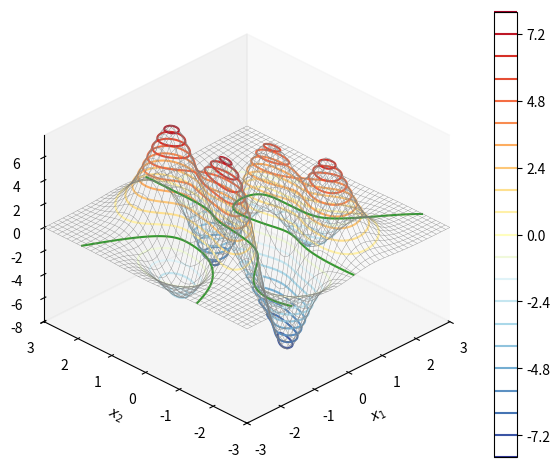
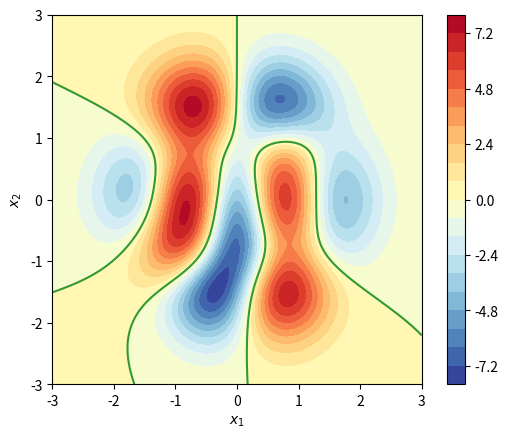
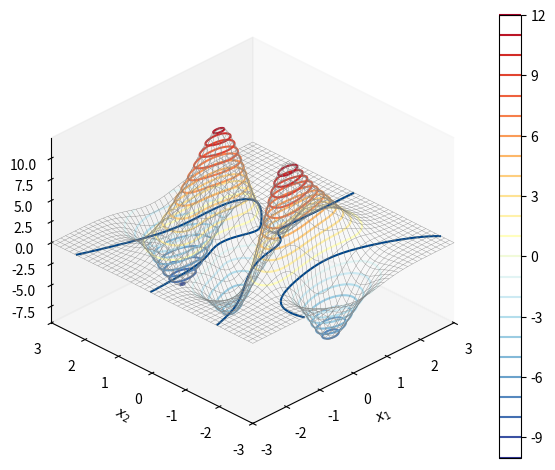
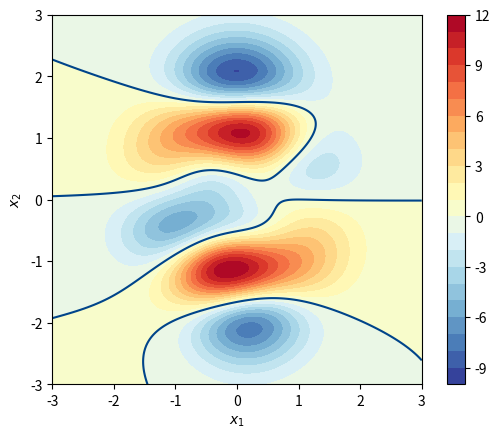
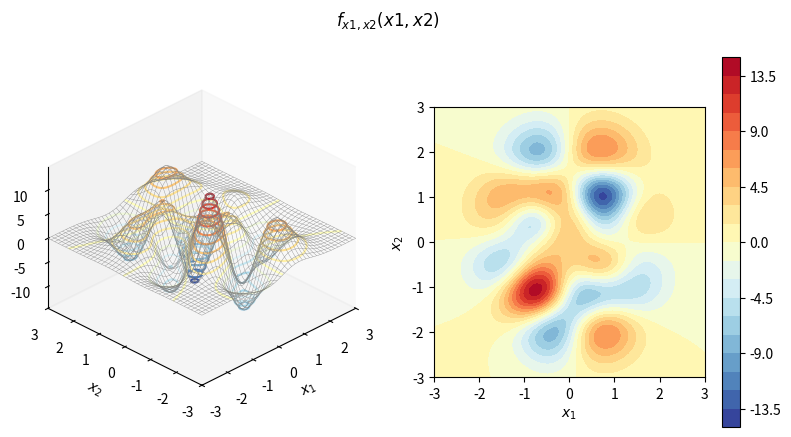
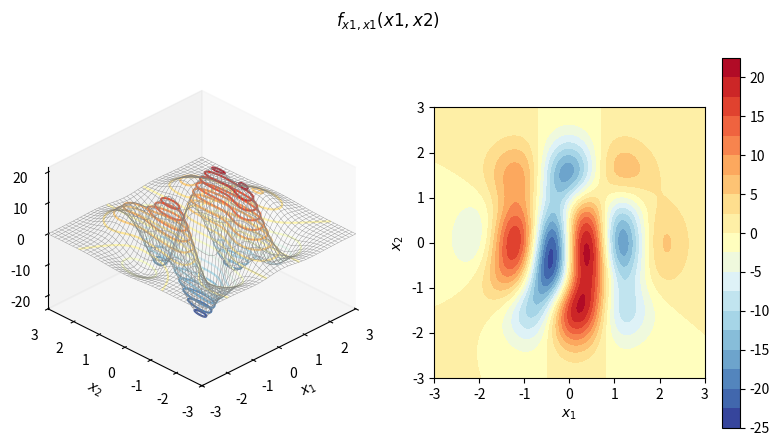
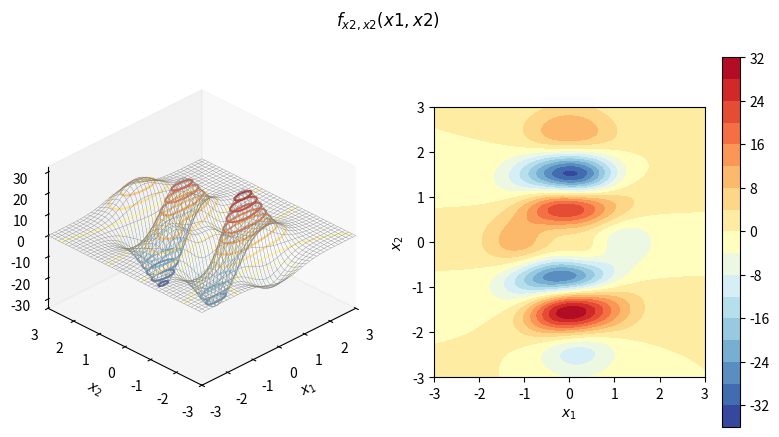
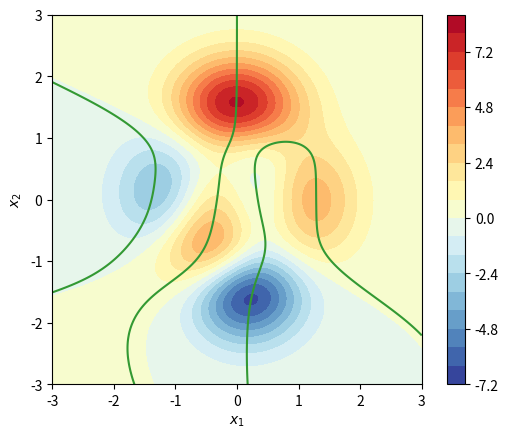
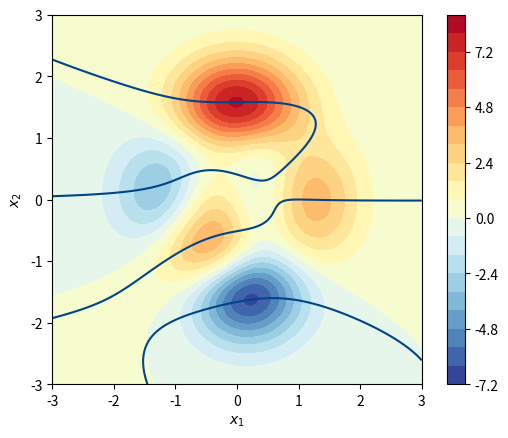
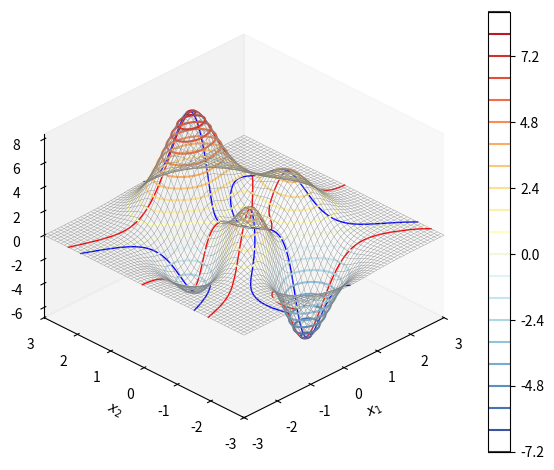
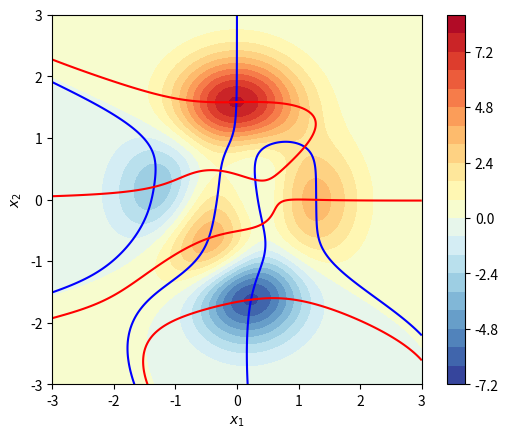

Recreate these plots in Python, in order.



# Bk3_Ch16_01_A

import numpy as np
from sympy import lambdify, diff, exp, latex
from sympy.abc import x, y
import numpy as np
from matplotlib import pyplot as plt

num = 301; # number of mesh grids
x_array = np.linspace(-3,3,num)
y_array = np.linspace(-3,3,num)
xx, yy = np.meshgrid(x_array, y_array)

plt.close('all')

# f_xy = x*exp(- x**2 - y**2);
f_xy =  3*(1-x)**2*exp(-(x**2) - (y+1)**2) - 10*(x/5 - x**3 - y**5)*exp(-x**2-y**2) - 1/3*exp(-(x+1)**2 - y**2)

f_xy_fcn = lambdify([x, y], f_xy)
f_xy_zz = f_xy_fcn(xx, yy)

#%% partial derivative with respect to x1, 二元函数 f(x1, x2) 对 x1 一阶偏导 f x1(x1, x2) 曲面

df_dx = f_xy.diff(x)
df_dx_fcn = lambdify([x, y], df_dx)
df_dx_zz = df_dx_fcn(xx, yy)

fig, ax = plt.subplots(subplot_kw={'projection': '3d'})
ax.plot_wireframe(xx,yy, df_dx_zz, color = [0.5,0.5,0.5], linewidth = 0.25)
colorbar = ax.contour(xx,yy, df_dx_zz,20, cmap = 'RdYlBu_r')
ax.contour(xx,yy, df_dx_zz, levels = [0],  colors = '#339933',  linestyles = '-')

fig.colorbar(colorbar, ax=ax)
ax.set_proj_type('ortho')
ax.set_xlabel('$x_1$')
ax.set_ylabel('$x_2$')
ax.set_zlabel('$f_{x1}(x_1,x_2)$')
plt.tight_layout()
ax.set_xlim(xx.min(), xx.max())
ax.set_ylim(yy.min(), yy.max())
ax.view_init(azim=-135, elev=30)
ax.grid(False)
plt.show()

## . f x1(x1, x2) 平面填充等高线
fig, ax = plt.subplots()
colorbar = ax.contourf(xx,yy, df_dx_zz, 20, cmap='RdYlBu_r')
ax.contour(xx,yy, df_dx_zz, levels = [0], colors = '#339933', linestyles = '-')

fig.colorbar(colorbar, ax=ax)
ax.set_xlim(xx.min(), xx.max())
ax.set_ylim(yy.min(), yy.max())
ax.set_xlabel('$x_1$')
ax.set_ylabel('$x_2$')
plt.gca().set_aspect('equal', adjustable='box')
plt.show()

#%% Bk3_Ch16_01_B
### partial derivative with respect to x2

df_dy = f_xy.diff(y)
df_dy_fcn = lambdify([x,y], df_dy)
df_dy_zz = df_dy_fcn(xx, yy)

fig, ax = plt.subplots(subplot_kw={'projection': '3d'})
ax.plot_wireframe(xx,yy, df_dy_zz, color = [0.5,0.5,0.5], linewidth = 0.25)
colorbar = ax.contour(xx,yy, df_dy_zz,20, cmap = 'RdYlBu_r')
ax.contour(xx,yy, df_dy_zz, levels = [0],  colors = '#00448A')

fig.colorbar(colorbar, ax=ax)

ax.set_proj_type('ortho')
ax.set_xlabel('$x_1$')
ax.set_ylabel('$x_2$')
ax.set_zlabel('$f_{x2}(x_1,x_2)$')
plt.tight_layout()
ax.set_xlim(xx.min(), xx.max())
ax.set_ylim(yy.min(), yy.max())
ax.view_init(azim=-135, elev=30)
ax.grid(False)
plt.show()


## . fx2(x1, x2) 平面填充等高线
fig, ax = plt.subplots()
colorbar = ax.contourf(xx,yy, df_dy_zz, 20, cmap='RdYlBu_r')
ax.contour(xx,yy, df_dy_zz, levels = [0],  colors = '#00448A')
fig.colorbar(colorbar, ax=ax)
ax.set_xlim(xx.min(), xx.max())
ax.set_ylim(yy.min(), yy.max())
ax.set_xlabel('$x_1$')
ax.set_ylabel('$x_2$')
plt.gca().set_aspect('equal', adjustable='box')
plt.show()

#%% Bk3_Ch16_01_C
### second order partial derivatives
def plot_surface(xx, yy, surface, title_txt):
    fig = plt.figure(figsize=plt.figaspect(0.5))
    ax = fig.add_subplot(1, 2, 1, projection='3d')
    ax.plot_wireframe(xx, yy, surface, color = [0.5,0.5,0.5], linewidth = 0.25)
    colorbar = ax.contour(xx, yy, surface, 20, cmap = 'RdYlBu_r')
    # fig.colorbar(colorbar, ax=ax)
    ax.set_proj_type('ortho')
    ax.set_xlabel(r'$x_1$')
    ax.set_ylabel(r'$x_2$')
    ax.set_zlabel(title_txt)
    ax.set_xlim(xx.min(), xx.max())
    ax.set_ylim(yy.min(), yy.max())
    ax.view_init(azim=-135, elev=30)
    ax.grid(False)

    ax = fig.add_subplot(1, 2, 2)
    colorbar = ax.contourf(xx, yy, surface, 20, cmap = 'RdYlBu_r')
    fig.colorbar(colorbar, ax=ax)
    ax.set_xlim(xx.min(), xx.max())
    ax.set_ylim(yy.min(), yy.max())
    ax.set_xlabel(r'$x_1$')
    ax.set_ylabel(r'$x_2$')
    plt.gca().set_aspect('equal', adjustable='box')
    plt.suptitle(title_txt)
    plt.show()


##  . 二阶偏导 fx1x2 (= fx2x1) 曲面和填充等高线
d2f_dxdy = f_xy.diff(x, y)
# d2f_dxdy = df_dy.diff(x)
# d2f_dxdy = df_dx.diff(y)
d2f_dxdy_fcn = lambdify([x, y], d2f_dxdy)
d2f_dxdy_zz = d2f_dxdy_fcn(xx, yy)
title_txt = r'$f_{x1,x2}(x1,x2)$'
plot_surface(xx, yy, d2f_dxdy_zz, title_txt)

## .二阶偏导 fx1x1 曲面和平面填充等高线
d2f_dxdx = f_xy.diff(x,2)
# d2f_dxdx = df_dx.diff(x)
d2f_dxdx_fcn = lambdify([x,y],d2f_dxdx)
d2f_dxdx_zz = d2f_dxdx_fcn(xx,yy)
title_txt = r'$f_{x1,x1}(x1,x2)$'
plot_surface(xx, yy, d2f_dxdx_zz, title_txt)

## 二阶偏导 fx2x2 曲面和平面填充等高线
d2f_dydy = f_xy.diff(y,2)
# d2f_dydy = df_dy.diff(y)
d2f_dydy_fcn = lambdify([x, y],d2f_dydy)
d2f_dydy_zz = d2f_dydy_fcn(xx,yy)

title_txt = r'$f_{x2,x2}(x1,x2)$'
plot_surface(xx, yy, d2f_dydy_zz, title_txt)



#%% Bk3_Ch16_01_D

## 将 fx1(x1, x2) = 0 投影在 f(x1, x2) 曲面填充等高线上
fig, ax = plt.subplots()
colorbar = ax.contourf(xx,yy, f_xy_zz, 20, cmap='RdYlBu_r')
fig.colorbar(colorbar, ax=ax)
ax.contour(xx,yy, df_dx_zz, levels = [0], colors = '#339933')
ax.set_xlim(xx.min(), xx.max())
ax.set_ylim(yy.min(), yy.max())

ax.set_xlabel(r'$x_1$')
ax.set_ylabel(r'$x_2$')
plt.gca().set_aspect('equal', adjustable='box')
plt.show()


## 将 fx2(x1, x2) = 0 投影在 f(x1, x2) 曲面填充等高线上
fig, ax = plt.subplots()
colorbar = ax.contourf(xx,yy, f_xy_zz, 20, cmap='RdYlBu_r')
fig.colorbar(colorbar, ax=ax)
ax.contour(xx,yy, df_dy_zz, levels = [0],  colors = '#00448A')
ax.set_xlim(xx.min(), xx.max())
ax.set_ylim(yy.min(), yy.max())

ax.set_xlabel(r'$x_1$')
ax.set_ylabel(r'$x_2$')
plt.gca().set_aspect('equal', adjustable='box')
plt.show()

#### stationary, intersections,  f x1(x1, x2) = 0 和 fx2(x1, x2) = 0 同时投影在 f(x1, x2) 曲面上
fig, ax = plt.subplots(subplot_kw={'projection': '3d'})
CS_y = ax.contour(xx,yy, df_dy_zz, levels = [0], colors = '#339933')
CS_x = ax.contour(xx,yy, df_dx_zz, levels = [0],  colors = '#339933')
ax.cla()

ax.plot_wireframe(xx,yy, f_xy_zz,  color = [0.5,0.5,0.5],  rstride=5, cstride=5, linewidth = 0.25)
colorbar = ax.contour(xx, yy, f_xy_zz, 20,  cmap = 'RdYlBu_r')
fig.colorbar(colorbar, ax=ax)
for i in range(0, len(CS_y.allsegs[0])):
    contour_points_x_y = CS_y.allsegs[0][i]
    contour_points_z = f_xy_fcn(contour_points_x_y[:,0],  contour_points_x_y[:,1])
    ax.plot3D(contour_points_x_y[:,0],  contour_points_x_y[:,1],  contour_points_z,  color = 'red',  linewidth = 1)
for i in range(0,len(CS_x.allsegs[0])):
    contour_points_x_y = CS_x.allsegs[0][i]
    contour_points_z = f_xy_fcn(contour_points_x_y[:,0], contour_points_x_y[:,1])
    ax.plot3D(contour_points_x_y[:,0], contour_points_x_y[:,1], contour_points_z, color = 'blue', linewidth = 1)

ax.set_proj_type('ortho')
ax.set_xlabel(r'$x_1$')
ax.set_ylabel(r'$x_2$')
ax.set_zlabel(r'$f(x_1,x_2)$')

ax.set_xlim(xx.min(), xx.max())
ax.set_ylim(yy.min(), yy.max())

ax.view_init(azim=-135, elev=30)
# ax.view_init(azim=-135, elev = 60)
plt.tight_layout()
ax.grid(False)
plt.show()

### . fx1(x1, x 2) = 0 和 fx2(x1 , x2) = 0 同时投影在 f(x1, x2) 曲面填充等高线
fig, ax = plt.subplots()
colorbar = ax.contourf(xx,yy, f_xy_zz, 20, cmap='RdYlBu_r')
fig.colorbar(colorbar, ax=ax)

ax.contour(xx,yy, df_dx_zz, levels = [0], colors = 'blue', linestyles = '-')
ax.contour(xx,yy, df_dy_zz, levels = [0], colors = 'red', linestyles = '-')

ax.set_xlim(xx.min(), xx.max())
ax.set_ylim(yy.min(), yy.max())

ax.set_xlabel('$x_1$')
ax.set_ylabel('$x_2$')

plt.gca().set_aspect('equal', adjustable='box')

plt.show()
